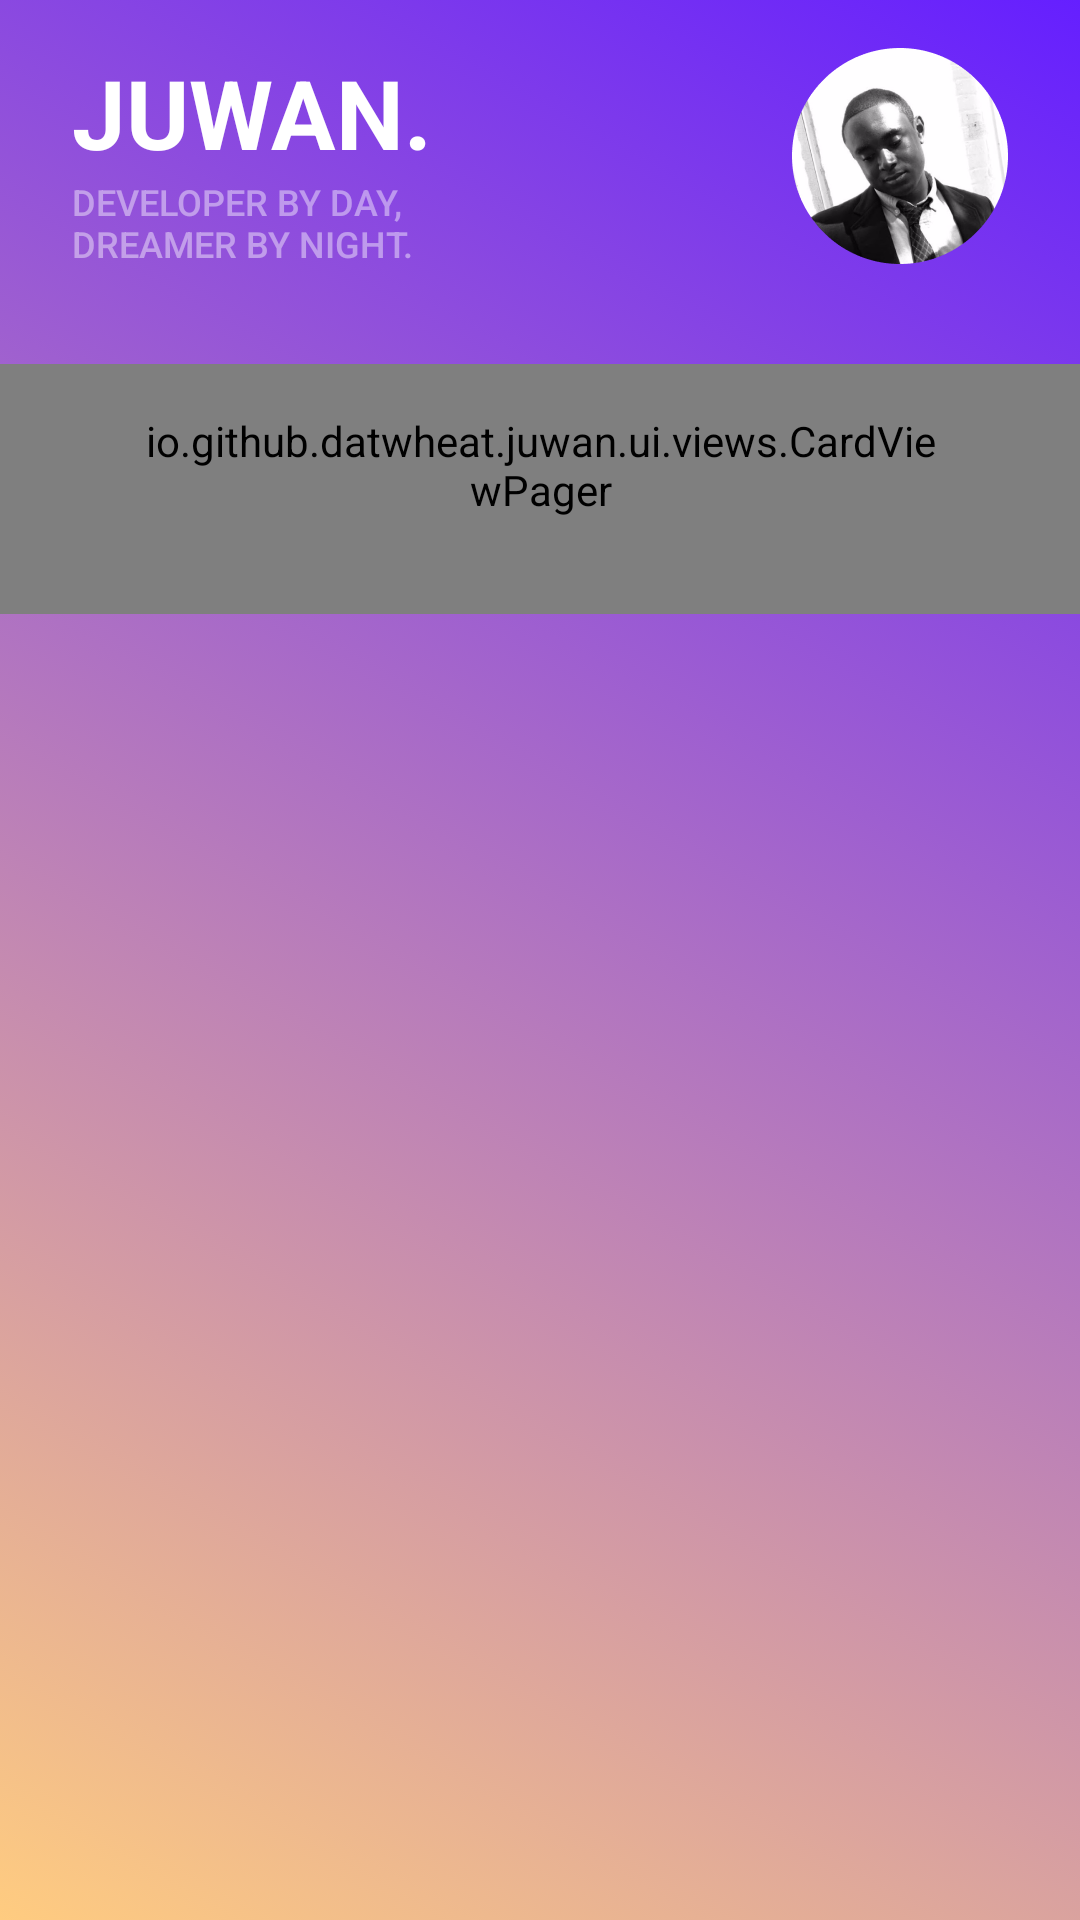

Here is an Android app screen rendered from its layout file. Give the layout XML and the strings, colors and styles it references.
<!-- AndroidManifest.xml: application theme AppTheme -->
<!-- res/layout/activity_main.xml -->
<?xml version="1.0" encoding="utf-8"?>
<android.support.constraint.ConstraintLayout
    xmlns:android="http://schemas.android.com/apk/res/android"
    xmlns:app="http://schemas.android.com/apk/res-auto"
    xmlns:tools="http://schemas.android.com/tools"
    android:layout_width="match_parent"
    android:layout_height="match_parent"
    tools:context="io.github.datwheat.juwan.ui.activities.MainActivity">

    <TextView
        android:id="@+id/textView"
        android:layout_width="wrap_content"
        android:layout_height="wrap_content"
        android:layout_marginStart="24dp"
        android:layout_marginTop="16dp"
        android:text="@string/app_name"
        android:textAllCaps="true"
        android:textColor="@android:color/white"
        android:textSize="32sp"
        android:textStyle="bold"
        app:layout_constraintLeft_toLeftOf="parent"
        app:layout_constraintTop_toTopOf="parent"/>

    <TextView
        android:id="@+id/textView3"
        android:layout_width="120dp"
        android:layout_height="wrap_content"
        android:layout_marginStart="24dp"
        android:fontFamily="sans-serif-medium"
        android:text="@string/juwan_description"
        android:textAllCaps="true"
        android:textColor="#70FFFFFF"
        android:textSize="12sp"
        app:layout_constraintLeft_toLeftOf="parent"
        app:layout_constraintTop_toBottomOf="@+id/textView"/>

    <ImageButton
        android:id="@+id/profile_picture"
        android:layout_width="72dp"
        android:layout_height="72dp"
        android:layout_marginEnd="24dp"
        android:layout_marginTop="16dp"
        android:adjustViewBounds="false"
        android:background="@android:color/transparent"
        android:contentDescription="@string/profile_picture_content_description"
        android:cropToPadding="false"
        android:scaleType="centerInside"
        app:layout_constraintRight_toRightOf="parent"
        app:layout_constraintTop_toTopOf="parent"
        app:srcCompat="@drawable/profile_picture"/>

    <io.github.datwheat.juwan.ui.views.CardViewPager
        android:id="@+id/pager"
        android:overScrollMode="never"
        android:layout_width="match_parent"
        android:layout_height="wrap_content"
        android:layout_gravity="center"
        android:clipToPadding="false"
        android:paddingBottom="32dp"
        android:paddingEnd="48dp"
        android:paddingStart="48dp"
        android:paddingTop="16dp"
        app:layout_constraintLeft_toLeftOf="parent"
        app:layout_constraintRight_toRightOf="parent"
        android:layout_marginTop="32dp"
        app:layout_constraintTop_toBottomOf="@+id/textView3"/>

</android.support.constraint.ConstraintLayout>
<!-- resources referenced by this layout -->
<resources>
  <!-- drawable profile_picture: png bitmap (drawable, 39944 bytes) -->
  <string name="app_name">Juwan.</string>
  <string name="juwan_description">Developer by day, dreamer by night.</string>
  <string name="profile_picture_content_description">Profile Picture</string>
  <style name="AppTheme" parent="Theme.AppCompat.Light.NoActionBar">
          
          <item name="android:windowBackground">@drawable/main_gradient_background_selector</item>
          <item name="colorPrimary">@color/indigo</item>
          <item name="colorPrimaryDark">@color/purpleHeart</item>
          <item name="colorControlNormal">@android:color/white</item>
          <item name="colorAccent">@color/manila</item>
          <item name="android:textColorPrimary">@android:color/primary_text_dark</item>
          <item name="android:colorBackground">@android:color/background_dark</item>
      </style>
  <!-- drawable main_gradient_background_selector (drawable) -->
  <?xml version="1.0" encoding="utf-8"?>
  <selector xmlns:android="http://schemas.android.com/apk/res/android">
      <item>
          <shape xmlns:android="http://schemas.android.com/apk/res/android" android:shape="rectangle">
              <gradient
                  android:angle="225"
                  android:endColor="@color/manila"
                  android:startColor="@color/indigo"
                  android:type="linear"/>
          </shape>
      </item>
  </selector>
  <color name="indigo">#FF651fff</color>
  <color name="purpleHeart">#5D26C2</color>
  <color name="manila">#FFFFCC80</color>
</resources>
